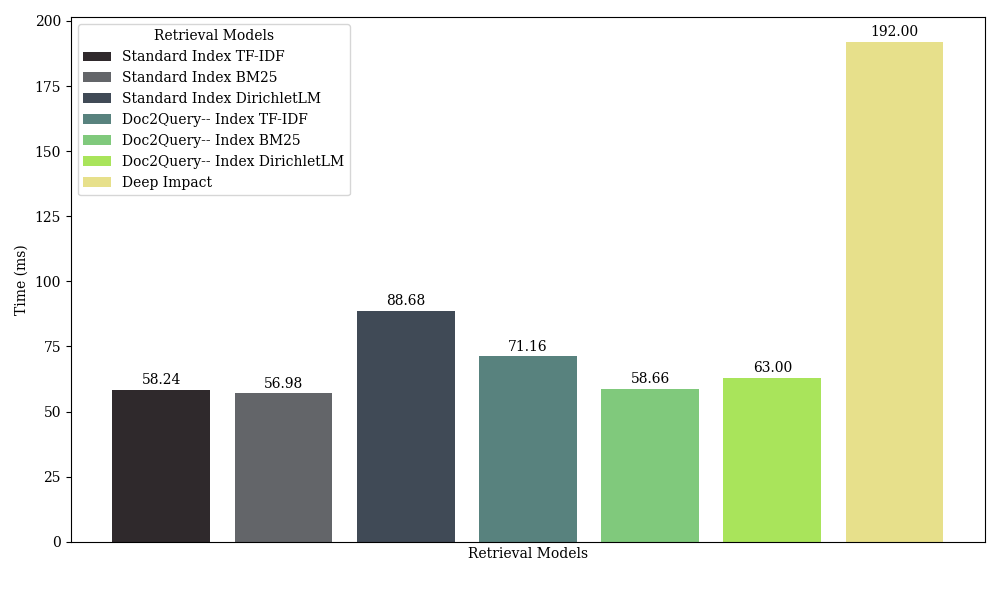

The data file committed next to this chart (first rows):
Method, Time (ms), Color
Standard Index TF-IDF, 58.24, #2F292C
Standard Index BM25, 56.98, #636569
Standard Index DirichletLM, 88.68, #404A56
Doc2Query-- Index TF-IDF, 71.16, #58827E
Doc2Query-- Index BM25, 58.66, #80C97C
Doc2Query-- Index DirichletLM, 63.0, #A9E45B
Deep Impact, 192.0, #E7E08B
